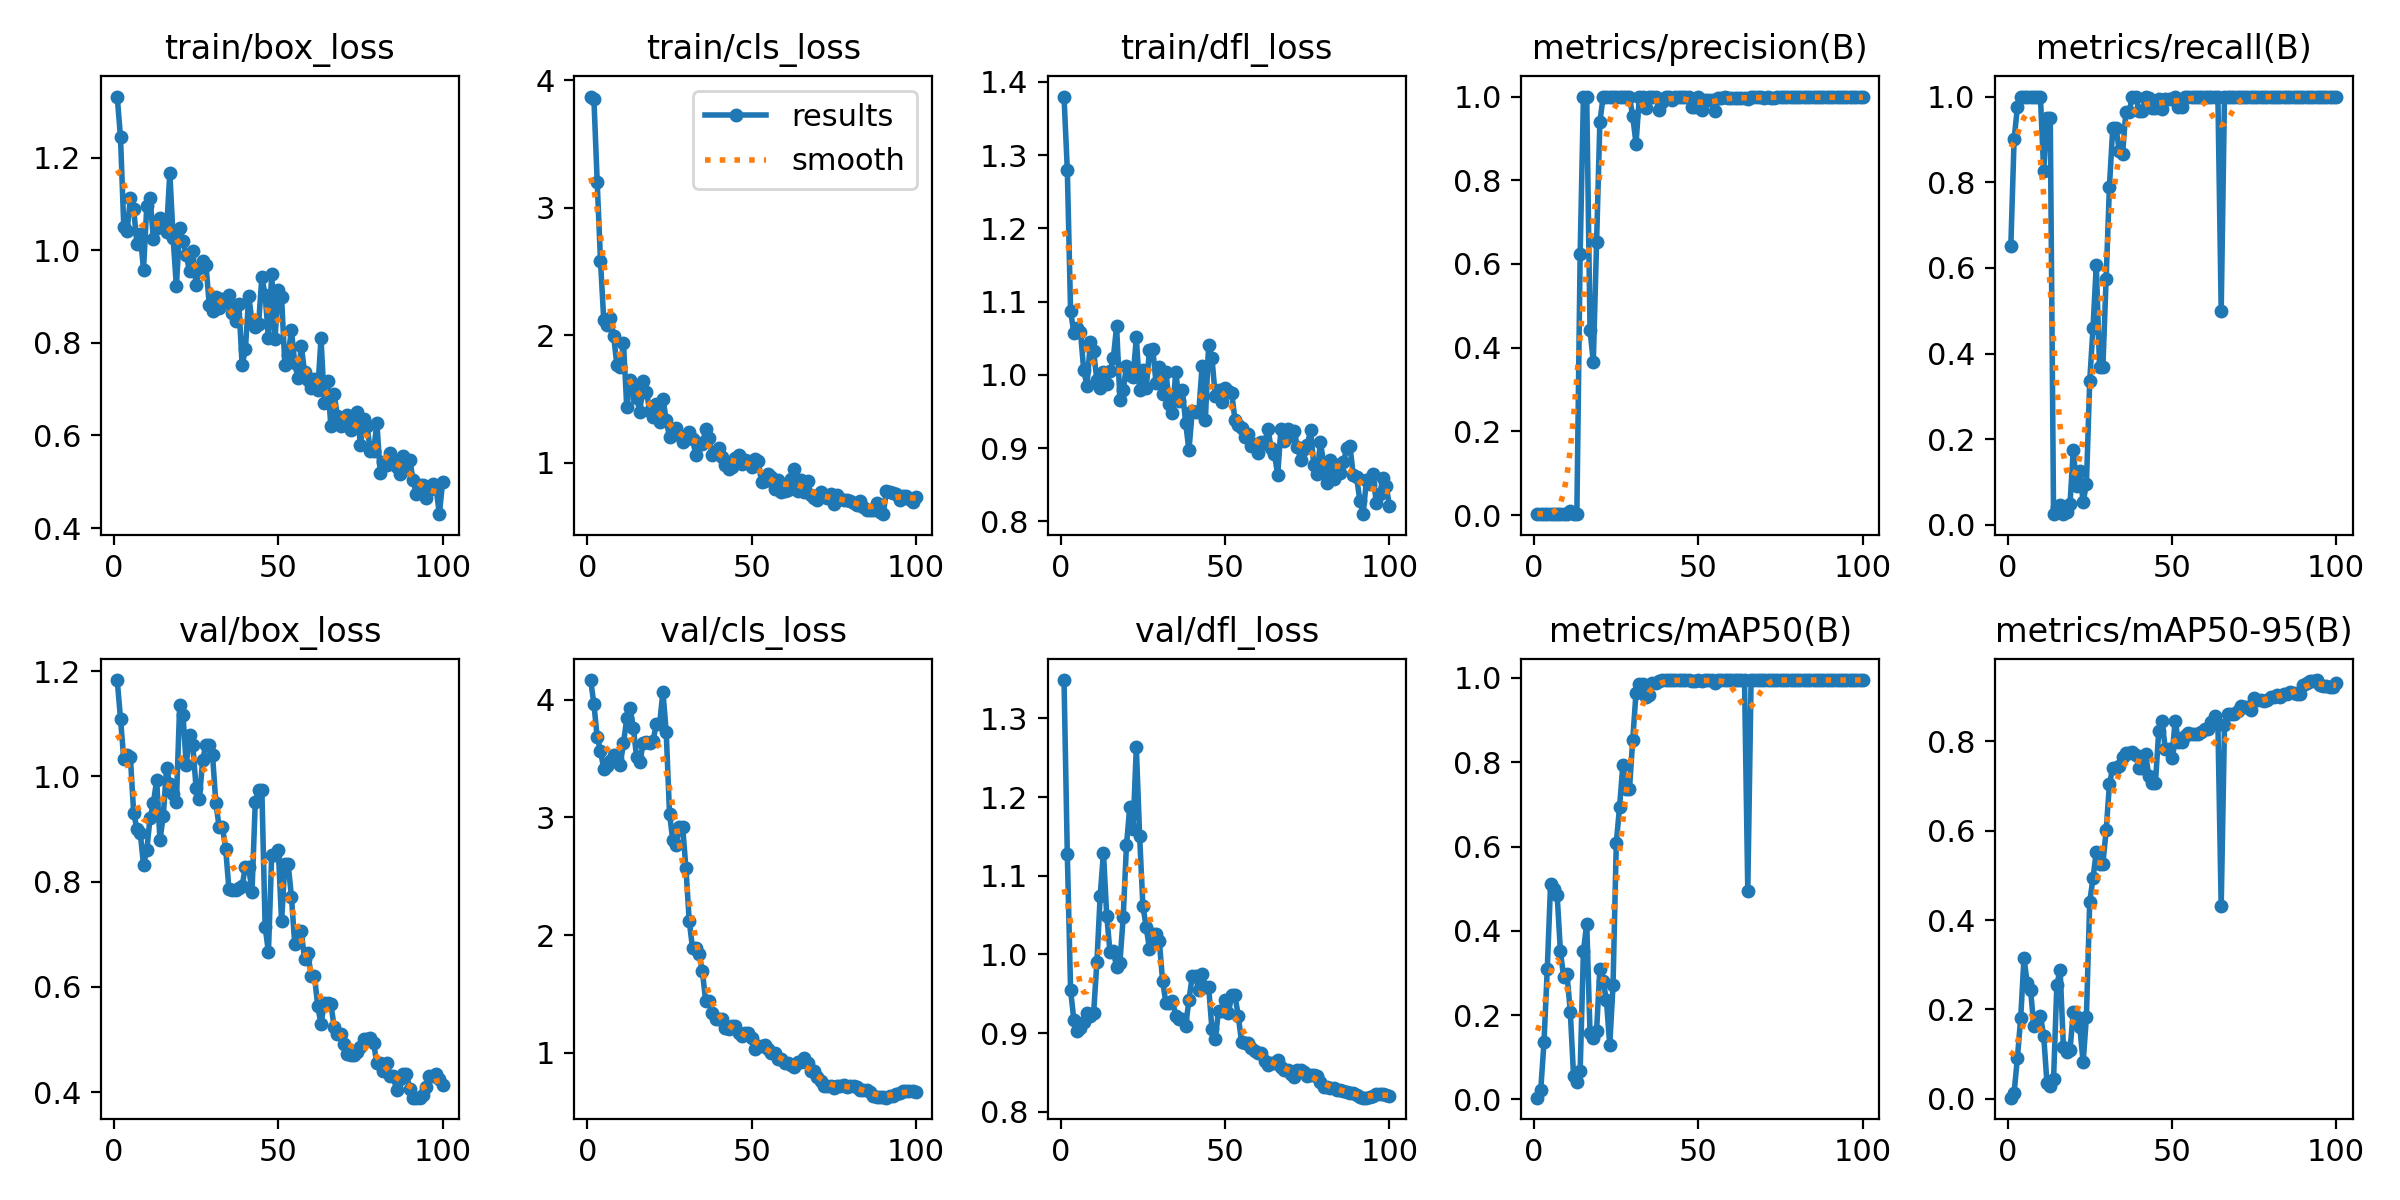

The data file committed next to this chart (first rows):
epoch, time, train/box_loss, train/cls_loss, train/dfl_loss, metrics/precision(B), metrics/recall(B), metrics/mAP50(B), metrics/mAP50-95(B), val/box_loss, val/cls_loss, val/dfl_loss, lr/pg0, lr/pg1, lr/pg2
1, 16.62, 1.332, 3.874, 1.38, 0.00217, 0.65, 0.00424, 0.00254, 1.183, 4.169, 1.349, 4e-05, 4e-05, 4e-05
2, 30.07, 1.244, 3.856, 1.28, 0.003, 0.9, 0.02144, 0.01368, 1.11, 3.966, 1.128, 9.901e-05, 9.901e-05, 9.901e-05
3, 43.42, 1.051, 3.206, 1.087, 0.00325, 0.975, 0.1351, 0.09089, 1.032, 3.684, 0.9543, 0.0001568, 0.0001568, 0.0001568
4, 56.01, 1.042, 2.587, 1.057, 0.00333, 1, 0.3101, 0.1807, 1.041, 3.569, 0.9162, 0.0002135, 0.0002135, 0.0002135
5, 68.54, 1.112, 2.119, 1.064, 0.00333, 1, 0.51, 0.3142, 1.037, 3.413, 0.9032, 0.0002689, 0.0002689, 0.0002689
6, 82.86, 1.089, 2.081, 1.059, 0.00333, 1, 0.4984, 0.2594, 0.9307, 3.437, 0.9069, 0.0003232, 0.0003232, 0.0003232
7, 97.08, 1.014, 2.138, 1.006, 0.00333, 1, 0.4857, 0.2447, 0.8997, 3.479, 0.9135, 0.0003762, 0.0003762, 0.0003762
8, 111, 1.035, 1.999, 0.985, 0.00333, 1, 0.3512, 0.1635, 0.8926, 3.529, 0.9254, 0.0004281, 0.0004281, 0.0004281
9, 123.6, 0.9582, 1.765, 1.045, 0.00333, 1, 0.2896, 0.1767, 0.8322, 3.499, 0.9213, 0.0004788, 0.0004788, 0.0004788
10, 136.6, 1.096, 1.752, 1.033, 0.00333, 1, 0.2972, 0.186, 0.8599, 3.449, 0.9249, 0.0005283, 0.0005283, 0.0005283
11, 151.8, 1.112, 1.94, 0.9927, 0.00924, 0.8267, 0.2084, 0.1413, 0.9216, 3.631, 0.9902, 0.0005766, 0.0005766, 0.0005766
12, 169, 1.025, 1.437, 0.9819, 0.00318, 0.95, 0.05526, 0.03503, 0.9488, 3.844, 1.074, 0.0006238, 0.0006238, 0.0006238
13, 186, 1.048, 1.65, 1.004, 0.00317, 0.95, 0.04096, 0.0291, 0.9931, 3.93, 1.129, 0.0006697, 0.0006697, 0.0006697
14, 203.2, 1.069, 1.579, 0.9879, 0.6228, 0.025, 0.06771, 0.04332, 0.8789, 3.762, 1.049, 0.0007145, 0.0007145, 0.0007145
15, 221.3, 1.064, 1.511, 1.005, 1, 0.04238, 0.3517, 0.255, 0.924, 3.511, 1.003, 0.000758, 0.000758, 0.000758
16, 239.3, 1.039, 1.403, 1.023, 1, 0.04644, 0.4174, 0.2887, 1.015, 3.475, 1.004, 0.0008004, 0.0008004, 0.0008004
17, 256.6, 1.168, 1.641, 1.066, 0.4421, 0.025, 0.1587, 0.1164, 0.9851, 3.636, 0.9838, 0.0008416, 0.0008416, 0.0008416
18, 274.5, 1.027, 1.559, 0.9661, 0.3661, 0.02992, 0.1457, 0.1047, 0.9663, 3.644, 0.9892, 0.0008816, 0.0008816, 0.0008816
19, 295.3, 0.9222, 1.406, 0.9788, 0.6522, 0.04783, 0.1636, 0.1083, 0.9507, 3.631, 1.047, 0.0009204, 0.0009204, 0.0009204
20, 313.8, 1.048, 1.362, 1.013, 0.9391, 0.175, 0.3094, 0.1943, 1.135, 3.651, 1.139, 0.000958, 0.000958, 0.000958
21, 331.5, 1.021, 1.46, 1, 1, 0.08967, 0.281, 0.1842, 1.117, 3.798, 1.187, 0.0009945, 0.0009945, 0.0009945
22, 350.3, 0.9903, 1.322, 0.9967, 1, 0.1254, 0.2353, 0.1599, 1.022, 3.799, 1.16, 0.00103, 0.00103, 0.00103
23, 372, 0.9547, 1.505, 1.051, 1, 0.05287, 0.1289, 0.08165, 1.079, 4.07, 1.263, 0.001064, 0.001064, 0.001064
24, 391.1, 0.998, 1.336, 0.9795, 1, 0.09544, 0.2704, 0.1834, 1.059, 3.726, 1.151, 0.001097, 0.001097, 0.001097
25, 410.3, 0.9245, 1.205, 1.007, 1, 0.3351, 0.6093, 0.4408, 0.9775, 3.033, 1.061, 0.001128, 0.001128, 0.001128
26, 429.7, 0.9623, 1.26, 0.9815, 1, 0.4597, 0.6944, 0.4937, 0.9573, 2.804, 1.035, 0.001159, 0.001159, 0.001159
27, 449.2, 0.9769, 1.276, 1.034, 1, 0.6065, 0.7945, 0.5532, 1.031, 2.762, 1.007, 0.001188, 0.001188, 0.001188
28, 468.9, 0.9692, 1.221, 1.036, 1, 0.3676, 0.7359, 0.5256, 1.06, 2.919, 1.025, 0.001216, 0.001216, 0.001216
29, 488.8, 0.8815, 1.165, 0.9885, 1, 0.3676, 0.7359, 0.5256, 1.06, 2.919, 1.025, 0.001243, 0.001243, 0.001243
30, 508.9, 0.8694, 1.186, 1.01, 0.9526, 0.575, 0.8538, 0.6007, 1.041, 2.567, 1.016, 0.001269, 0.001269, 0.001269
31, 533.5, 0.8982, 1.245, 0.9741, 0.8876, 0.79, 0.9653, 0.7046, 0.9494, 2.121, 0.9659, 0.001294, 0.001294, 0.001294
32, 553.8, 0.8744, 1.189, 1.004, 1, 0.926, 0.9847, 0.7404, 0.9043, 1.89, 0.9382, 0.001317, 0.001317, 0.001317
33, 575.2, 0.8939, 1.063, 0.9606, 1, 0.926, 0.9847, 0.7404, 0.9043, 1.89, 0.9382, 0.001339, 0.001339, 0.001339
34, 595.9, 0.8875, 1.16, 0.9475, 0.9722, 0.874, 0.9545, 0.7453, 0.8616, 1.837, 0.9409, 0.001347, 0.001347, 0.001347
35, 621.1, 0.9032, 1.147, 1.005, 1, 0.8667, 0.959, 0.7657, 0.785, 1.692, 0.9221, 0.001327, 0.001327, 0.001327
36, 645, 0.8651, 1.263, 0.9641, 1, 0.9644, 0.9877, 0.7742, 0.7832, 1.439, 0.9183, 0.001307, 0.001307, 0.001307
37, 671, 0.8472, 1.2, 0.9797, 1, 0.9644, 0.9877, 0.7742, 0.7832, 1.439, 0.9183, 0.001287, 0.001287, 0.001287
38, 695.7, 0.8834, 1.06, 0.9348, 0.9685, 1, 0.9926, 0.7755, 0.788, 1.34, 0.9088, 0.001267, 0.001267, 0.001267
39, 720.3, 0.752, 1.082, 0.897, 0.9879, 1, 0.995, 0.7687, 0.7917, 1.287, 0.9419, 0.001248, 0.001248, 0.001248
40, 746.1, 0.7861, 1.116, 0.9502, 1, 0.9671, 0.994, 0.7417, 0.8283, 1.288, 0.972, 0.001228, 0.001228, 0.001228
41, 771.4, 0.9013, 1.05, 0.9499, 1, 0.9671, 0.994, 0.7417, 0.8283, 1.288, 0.972, 0.001208, 0.001208, 0.001208
42, 795.6, 0.8471, 0.9853, 0.9495, 0.9918, 1, 0.995, 0.7725, 0.7798, 1.21, 0.9542, 0.001188, 0.001188, 0.001188
43, 819.9, 0.8336, 0.9514, 1.012, 1, 0.9961, 0.995, 0.7217, 0.9509, 1.2, 0.9755, 0.001168, 0.001168, 0.001168
44, 844.8, 0.8403, 0.9719, 0.9385, 1, 0.9726, 0.9945, 0.708, 0.9743, 1.223, 0.9587, 0.001149, 0.001149, 0.001149
45, 872.6, 0.9414, 1.039, 1.041, 1, 0.9726, 0.9945, 0.708, 0.9743, 1.223, 0.9587, 0.001129, 0.001129, 0.001129
46, 900, 0.9031, 1.065, 1.023, 1, 0.9932, 0.995, 0.8229, 0.7144, 1.17, 0.9053, 0.001109, 0.001109, 0.001109
47, 926.1, 0.8114, 0.9959, 0.9718, 1, 0.9703, 0.994, 0.8461, 0.6659, 1.145, 0.892, 0.001089, 0.001089, 0.001089
48, 949.9, 0.9482, 1.02, 0.9788, 0.9755, 0.9933, 0.9938, 0.7832, 0.8503, 1.169, 0.9278, 0.001069, 0.001069, 0.001069
49, 972.6, 0.809, 1.012, 0.963, 0.9755, 0.9933, 0.9938, 0.7832, 0.8503, 1.169, 0.9278, 0.00105, 0.00105, 0.00105
50, 994.9, 0.9143, 0.9675, 0.9816, 1, 0.995, 0.995, 0.7637, 0.8604, 1.124, 0.9422, 0.00103, 0.00103, 0.00103
51, 1019, 0.8983, 1.033, 0.9784, 0.9668, 1, 0.9933, 0.8466, 0.7243, 1.031, 0.9248, 0.00101, 0.00101, 0.00101
52, 1043, 0.7528, 1.015, 0.9757, 0.9912, 0.975, 0.9945, 0.7988, 0.8335, 1.054, 0.9479, 0.0009902, 0.0009902, 0.0009902
53, 1066, 0.773, 0.8491, 0.9388, 0.9912, 0.975, 0.9945, 0.7988, 0.8335, 1.054, 0.9479, 0.0009704, 0.0009704, 0.0009704
54, 1093, 0.8275, 0.8587, 0.932, 0.9914, 1, 0.995, 0.8118, 0.7712, 1.066, 0.9218, 0.0009506, 0.0009506, 0.0009506
55, 1117, 0.7564, 0.9106, 0.927, 0.9661, 1, 0.9889, 0.818, 0.682, 1.033, 0.889, 0.0009308, 0.0009308, 0.0009308
56, 1140, 0.7231, 0.8914, 0.9149, 0.9961, 1, 0.995, 0.8171, 0.7053, 0.9985, 0.8879, 0.000911, 0.000911, 0.000911
57, 1163, 0.7927, 0.7976, 0.9193, 0.9961, 1, 0.995, 0.8171, 0.7053, 0.9985, 0.8879, 0.0008912, 0.0008912, 0.0008912
58, 1186, 0.7365, 0.8644, 0.9032, 0.9982, 1, 0.995, 0.8158, 0.6524, 0.9432, 0.8807, 0.0008714, 0.0008714, 0.0008714
59, 1208, 0.7197, 0.7762, 0.9062, 0.9971, 1, 0.995, 0.8205, 0.6637, 0.9448, 0.8774, 0.0008516, 0.0008516, 0.0008516
60, 1231, 0.7032, 0.7816, 0.8937, 0.9977, 1, 0.995, 0.8272, 0.621, 0.9128, 0.8742, 0.0008318, 0.0008318, 0.0008318
... 40 more rows
